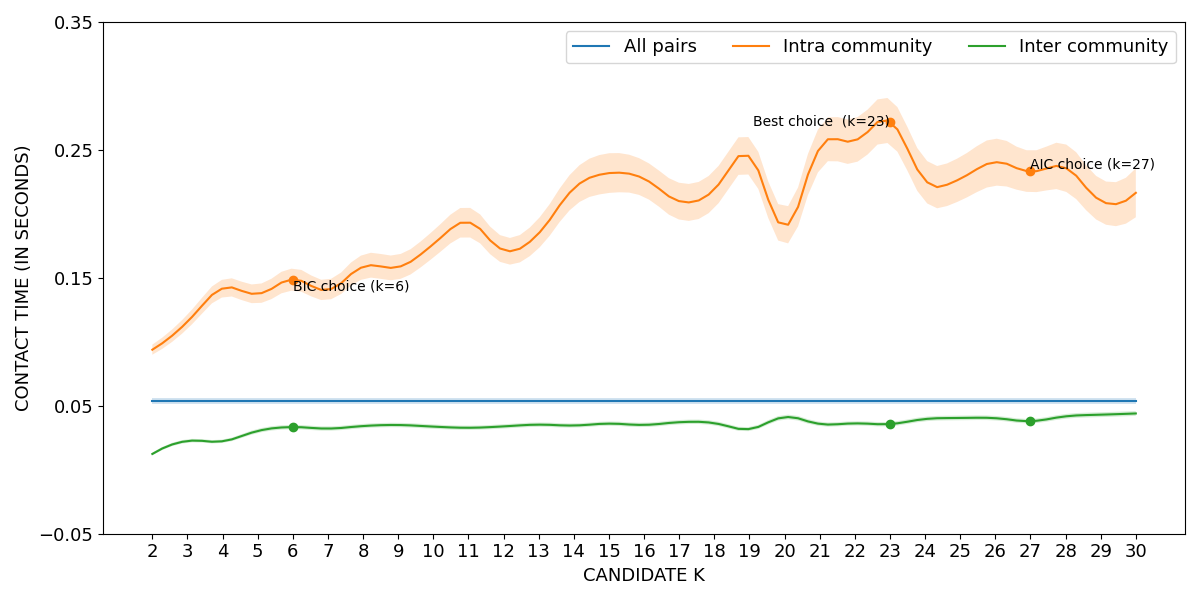

The table this chart was drawn from, first rows:
curve, all_pairs, k=2|intra_community, k=3|intra_community, k=4|intra_community, k=5|intra_community, k=6|intra_community, k=7|intra_community, k=8|intra_community, k=9|intra_community, k=10|intra_community, k=11|intra_community, k=12|intra_community, k=13|intra_community, k=14|intra_community, k=15|intra_community, k=16|intra_community, k=17|intra_community, k=18|intra_community, k=19|intra_community, k=20|intra_community, k=21|intra_community, k=22|intra_community, k=23|intra_community
lower, 0.05167, 0.08991, 0.1102, 0.1348, 0.1301, 0.14, 0.1327, 0.1491, 0.1488, 0.1659, 0.1819, 0.1613, 0.1731, 0.2059, 0.2164, 0.2132, 0.1956, 0.2046, 0.2301, 0.176, 0.2346, 0.24, 0.2545
mean, 0.05374, 0.09385, 0.1158, 0.1417, 0.1375, 0.1486, 0.1406, 0.1586, 0.1585, 0.1764, 0.1935, 0.1717, 0.1848, 0.2199, 0.2319, 0.2275, 0.2099, 0.2192, 0.2448, 0.1904, 0.2515, 0.2574, 0.272
upper, 0.0558, 0.09778, 0.1213, 0.1487, 0.145, 0.1573, 0.1486, 0.1681, 0.1682, 0.1869, 0.2051, 0.1821, 0.1964, 0.234, 0.2474, 0.2417, 0.2243, 0.2337, 0.2594, 0.2048, 0.2683, 0.2748, 0.2896
